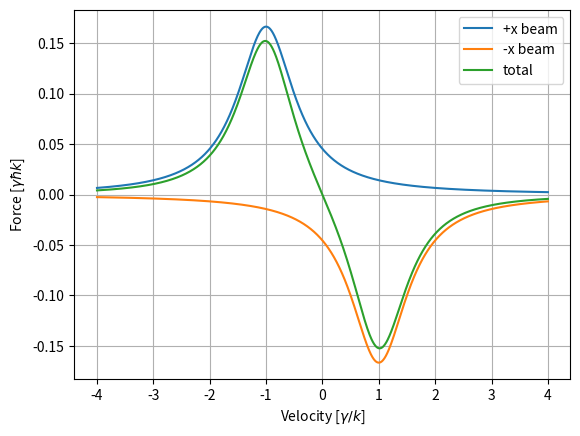

Recreate this plot in Python.
# -*- coding: utf-8 -*-
"""
Created on Thu Mar 18 12:46:59 2021

[redacted]
"""

import numpy as np
import matplotlib.pyplot as plt

# Parameters, the problem is made dimensionless by choosing gamma and k unity
gamma = 1
k = 1
hbar = 1

# Parameters that can be changed for this plot
s_0 = 0.5
detuning = -gamma

# Initializing velocity vector ranging from -4 k/gamma to +4 k/gamma
velocity=1 / (gamma / k) * np.linspace(-4, 4, 1000)

# Calculating the Force contributions from both beams and adding them
F_positive = + s_0 / 2 * 1 / (1 + s_0 + 4 * ((detuning - k * velocity) / gamma)**2)
F_negative = - s_0 / 2 * 1 / (1 + s_0 + 4 * ((detuning + k * velocity) / gamma)**2)
F_total = F_positive + F_negative

# Plotting
plt.plot(velocity , F_positive , label = '+x beam')
plt.plot(velocity , F_negative , label = '-x beam')
plt.plot(velocity , F_total , label = 'total')

plt.grid()
plt.legend()
plt.xlabel(r'Velocity [$\gamma /k$]')
plt.ylabel(r'Force [$\gamma \hbar k$]')

# Saving
plt.savefig('optical molasses.png', dpi=500)

